Dataset: Alzheimer_s Dataset (GitHub, Asik007/BME240_ML). Classes: mild demented, moderate demented, non demented, very mild demented.

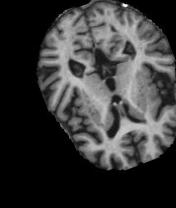
Label: mild demented

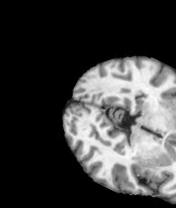
Label: non demented

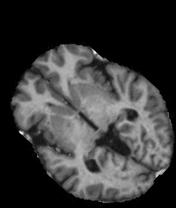
Label: very mild demented

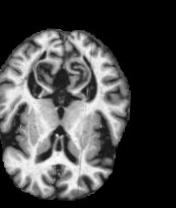
Label: very mild demented

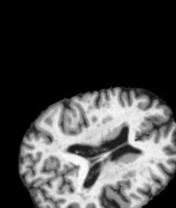
Label: non demented

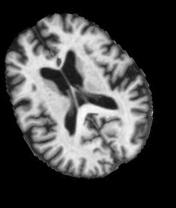
Label: mild demented
